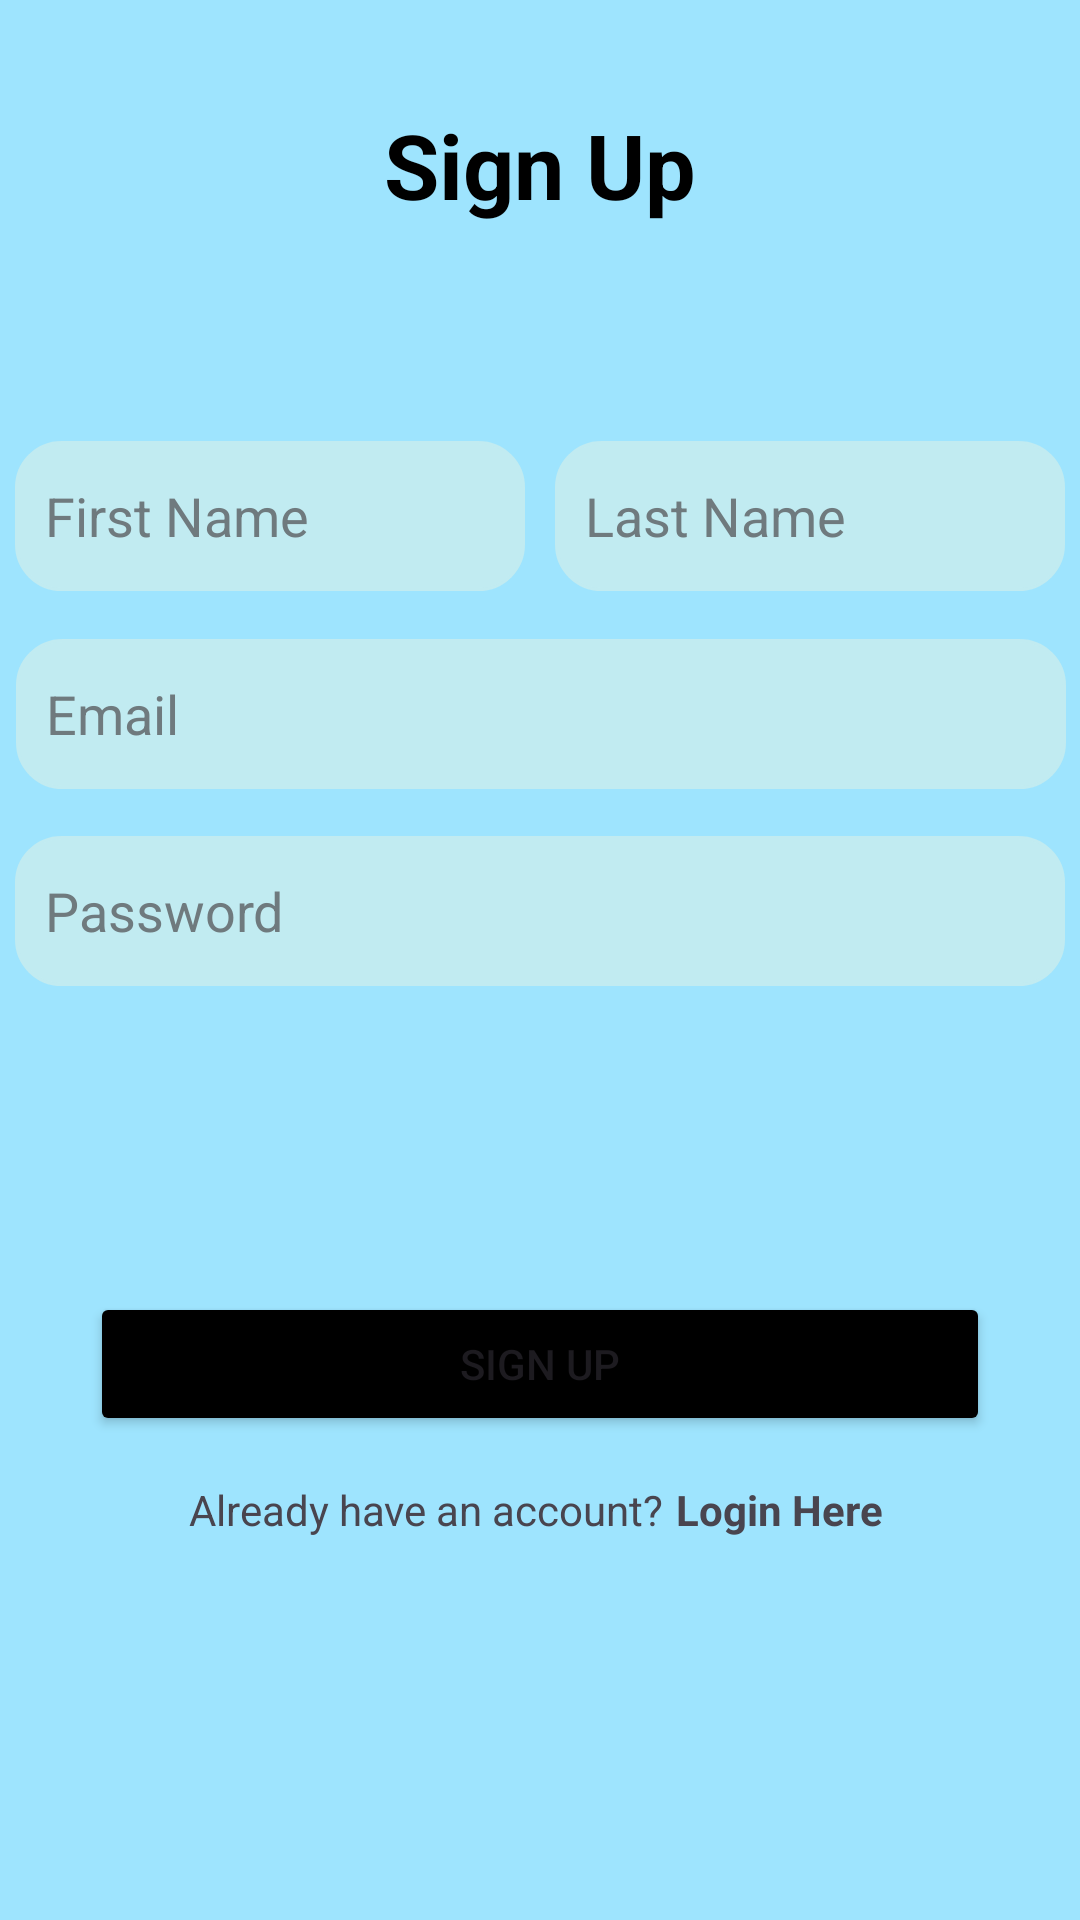

Reconstruct the res/layout file that produces this screen, plus the resources it refers to.
<!-- AndroidManifest.xml: application theme Theme.Toiletinator1000 -->
<!-- res/layout/signup.xml -->
<?xml version="1.0" encoding="utf-8"?>
<androidx.constraintlayout.widget.ConstraintLayout xmlns:android="http://schemas.android.com/apk/res/android"
    xmlns:app="http://schemas.android.com/apk/res-auto"
    xmlns:tools="http://schemas.android.com/tools"
    android:id="@+id/ConstraintLayout1"
    android:layout_width="match_parent"
    android:layout_height="match_parent"
    android:background="@color/blue">

    <TextView
        android:id="@+id/titleSignup"
        android:layout_width="0dp"
        android:layout_height="wrap_content"
        android:text="Sign Up"
        android:textAlignment="center"
        android:textAllCaps="false"
        android:textColor="@color/black"
        android:textSize="30sp"
        android:textStyle="bold"
        app:layout_constraintBottom_toBottomOf="parent"
        app:layout_constraintEnd_toEndOf="parent"
        app:layout_constraintHorizontal_bias="0.0"
        app:layout_constraintStart_toStartOf="parent"
        app:layout_constraintTop_toTopOf="parent"
        app:layout_constraintVertical_bias="0.058" />

    <EditText
        android:id="@+id/emailSignup"
        android:layout_width="350dp"
        android:layout_height="50dp"
        android:background="@drawable/rounded_corner"
        android:ems="10"
        android:hint="Email"
        android:inputType="textEmailAddress"
        android:padding="10dp"
        android:textColor="@color/black"
        android:textColorHint="@color/grey"
        app:layout_constraintBottom_toBottomOf="parent"
        app:layout_constraintEnd_toEndOf="parent"
        app:layout_constraintHorizontal_bias="0.529"
        app:layout_constraintStart_toStartOf="parent"
        app:layout_constraintTop_toTopOf="parent"
        app:layout_constraintVertical_bias="0.361" />

    <EditText
        android:id="@+id/pwSignup"
        android:layout_width="350dp"
        android:layout_height="50dp"
        android:background="@drawable/rounded_corner"
        android:ems="10"
        android:hint="Password"
        android:inputType="textPassword"
        android:padding="10dp"
        android:textColor="@color/black"
        android:textColorHint="@color/grey"
        app:layout_constraintBottom_toBottomOf="parent"
        app:layout_constraintEnd_toEndOf="parent"
        app:layout_constraintStart_toStartOf="parent"
        app:layout_constraintTop_toBottomOf="@+id/emailSignup"
        app:layout_constraintVertical_bias="0.048" />

    <Button
        android:id="@+id/signupbtn"
        android:layout_width="300dp"
        android:layout_height="wrap_content"
        android:layout_marginBottom="20dp"
        android:backgroundTint="@color/black"
        android:text="Sign Up"
        app:layout_constraintBottom_toBottomOf="parent"
        app:layout_constraintEnd_toEndOf="parent"
        app:layout_constraintStart_toStartOf="parent"
        app:layout_constraintTop_toTopOf="parent"
        app:layout_constraintVertical_bias="0.753" />

    <LinearLayout
        android:layout_width="wrap_content"
        android:layout_height="wrap_content"
        android:orientation="horizontal"
        app:layout_constraintBottom_toTopOf="@+id/emailSignup"
        app:layout_constraintEnd_toEndOf="parent"
        app:layout_constraintStart_toStartOf="parent"
        app:layout_constraintTop_toBottomOf="@+id/titleSignup"
        app:layout_constraintVertical_bias="1.0">

        <EditText
            android:id="@+id/firstName"
            android:layout_width="170dp"
            android:layout_height="50dp"
            android:layout_marginRight="10dp"
            android:layout_marginBottom="16dp"
            android:background="@drawable/rounded_corner"
            android:hint="First Name"
            android:inputType="text"
            android:padding="10dp"
            android:textColor="@color/black"
            android:textColorHint="@color/grey" />

        <EditText
            android:id="@+id/lastName"
            android:layout_width="170dp"
            android:layout_height="50dp"
            android:layout_marginBottom="16dp"
            android:background="@drawable/rounded_corner"
            android:hint="Last Name"
            android:inputType="text"
            android:padding="10dp"
            android:textColor="@color/black"
            android:textColorHint="@color/grey" />
    </LinearLayout>

    <LinearLayout
        android:layout_width="235dp"
        android:layout_height="95dp"
        android:orientation="horizontal"
        android:textAlignment="center"
        app:layout_constraintBottom_toBottomOf="parent"
        app:layout_constraintEnd_toEndOf="parent"
        app:layout_constraintHorizontal_bias="0.503"
        app:layout_constraintStart_toStartOf="parent"
        app:layout_constraintTop_toTopOf="parent"
        app:layout_constraintVertical_bias="0.906">

        <TextView
            android:id="@+id/haveAcc"
            android:layout_width="wrap_content"
            android:layout_height="wrap_content"
            android:layout_weight="0"
            android:text="Already have an account?"
            android:textAlignment="center" />

        <TextView
            android:id="@+id/loginHere"
            android:layout_width="wrap_content"
            android:layout_height="wrap_content"
            android:layout_weight="0"
            android:layout_marginStart="4dp"
            android:text="Login Here"
            android:textStyle="bold" />

    </LinearLayout>

</androidx.constraintlayout.widget.ConstraintLayout>
<!-- resources referenced by this layout -->
<resources>
  <color name="black">#FF000000</color>
  <color name="blue">#9EE4FE</color>
  <color name="grey">#FF6F7A7E</color>
  <!-- drawable rounded_corner (drawable) -->
  <?xml version="1.0" encoding="utf-8"?>
  <shape xmlns:android="http://schemas.android.com/apk/res/android" >
      <stroke
          android:width="1dp"
          android:color="@color/light_blue" />
  
      <solid android:color="@color/light_blue" />
  
      <padding
          android:left="2dp"
          android:right="2dp"
          android:bottom="2dp"
          android:top="2dp" />
  
      <corners android:radius="15dp" />
  </shape>
  <style name="Theme.Toiletinator1000" parent="Base.Theme.Toiletinator1000" />
  <color name="light_blue">#C1EBF1</color>
  <style name="Base.Theme.Toiletinator1000" parent="Theme.Material3.DayNight.NoActionBar">
          
          
      </style>
</resources>
